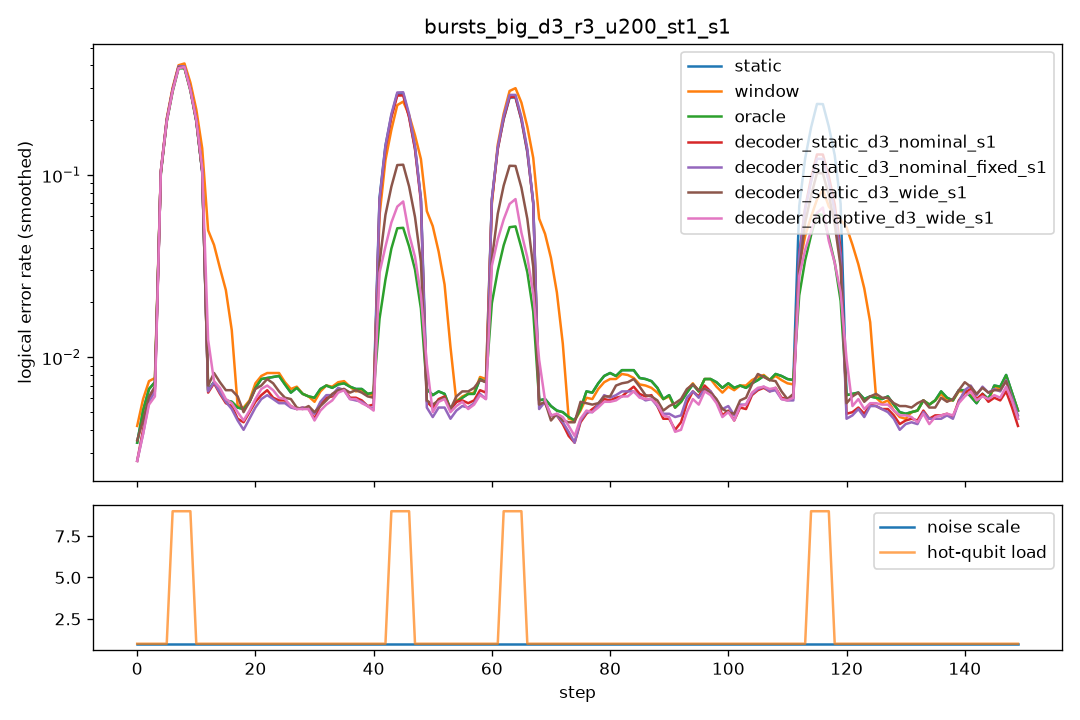

The file beside this chart, header and first rows:
step, scale, n_hot, hot_p, static, window, oracle, decoder_static_d3_nominal_s1, decoder_static_d3_nominal_fixed_s1, decoder_static_d3_wide_s1, decoder_adaptive_d3_wide_s1
0, 1.0, 0, 0.0, 0.003, 0.0045, 0.003, 0.0025, 0.0025, 0.005, 0.0035
1, 1.0, 0, 0.0, 0.0085, 0.0105, 0.0085, 0.006, 0.006, 0.0065, 0.0055
2, 1.0, 0, 0.0, 0.0055, 0.006, 0.0055, 0.005, 0.005, 0.006, 0.0045
3, 1.0, 0, 0.0, 0.0085, 0.0085, 0.0085, 0.0065, 0.0055, 0.005, 0.0055
4, 1.0, 0, 0.0, 0.008, 0.0075, 0.008, 0.009, 0.0095, 0.008, 0.0085
5, 1.0, 0, 0.0, 0.006, 0.006, 0.006, 0.007, 0.0065, 0.009, 0.0065
6, 1.0, 8, 0.1, 0.485, 0.4965, 0.481, 0.488, 0.4985, 0.494, 0.4975
7, 1.0, 8, 0.1, 0.49, 0.5055, 0.477, 0.4865, 0.488, 0.483, 0.471
8, 1.0, 8, 0.1, 0.481, 0.498, 0.4655, 0.4805, 0.48, 0.4765, 0.4685
9, 1.0, 8, 0.1, 0.4955, 0.5, 0.4995, 0.503, 0.507, 0.4965, 0.4905
10, 1.0, 0, 0.0, 0.0055, 0.0515, 0.0055, 0.005, 0.0055, 0.0065, 0.035
11, 1.0, 0, 0.0, 0.007, 0.056, 0.007, 0.0075, 0.0075, 0.0095, 0.007
12, 1.0, 0, 0.0, 0.0085, 0.042, 0.0085, 0.007, 0.007, 0.0075, 0.0085
13, 1.0, 0, 0.0, 0.006, 0.052, 0.006, 0.0055, 0.006, 0.005, 0.0055
14, 1.0, 0, 0.0, 0.006, 0.0475, 0.006, 0.007, 0.0065, 0.0065, 0.0065
15, 1.0, 0, 0.0, 0.009, 0.0095, 0.009, 0.009, 0.0095, 0.0125, 0.0095
16, 1.0, 0, 0.0, 0.0035, 0.0035, 0.0035, 0.003, 0.003, 0.005, 0.004
17, 1.0, 0, 0.0, 0.0045, 0.0045, 0.0045, 0.0035, 0.0035, 0.004, 0.004
18, 1.0, 0, 0.0, 0.0055, 0.0055, 0.0055, 0.0045, 0.0035, 0.005, 0.004
19, 1.0, 0, 0.0, 0.004, 0.004, 0.004, 0.003, 0.003, 0.004, 0.0035
20, 1.0, 0, 0.0, 0.0085, 0.009, 0.0085, 0.008, 0.007, 0.007, 0.007
21, 1.0, 0, 0.0, 0.006, 0.006, 0.006, 0.006, 0.006, 0.0085, 0.007
22, 1.0, 0, 0.0, 0.01, 0.0115, 0.01, 0.007, 0.007, 0.009, 0.008
23, 1.0, 0, 0.0, 0.0095, 0.009, 0.0095, 0.007, 0.0065, 0.0065, 0.008
24, 1.0, 0, 0.0, 0.0045, 0.0055, 0.0045, 0.005, 0.0045, 0.007, 0.005
25, 1.0, 0, 0.0, 0.009, 0.009, 0.009, 0.005, 0.0055, 0.005, 0.005
26, 1.0, 0, 0.0, 0.0065, 0.006, 0.0065, 0.005, 0.0045, 0.005, 0.004
27, 1.0, 0, 0.0, 0.006, 0.007, 0.006, 0.007, 0.007, 0.0065, 0.0075
28, 1.0, 0, 0.0, 0.006, 0.006, 0.006, 0.005, 0.005, 0.006, 0.0055
29, 1.0, 0, 0.0, 0.0065, 0.0065, 0.0065, 0.004, 0.004, 0.004, 0.004
30, 1.0, 0, 0.0, 0.0065, 0.006, 0.0065, 0.0055, 0.006, 0.0045, 0.005
31, 1.0, 0, 0.0, 0.0055, 0.005, 0.0055, 0.0045, 0.004, 0.006, 0.004
32, 1.0, 0, 0.0, 0.0055, 0.005, 0.0055, 0.004, 0.0055, 0.0045, 0.004
33, 1.0, 0, 0.0, 0.0095, 0.01, 0.0095, 0.0095, 0.009, 0.008, 0.0085
34, 1.0, 0, 0.0, 0.008, 0.009, 0.008, 0.0065, 0.0065, 0.006, 0.006
35, 1.0, 0, 0.0, 0.0055, 0.0055, 0.0055, 0.006, 0.006, 0.007, 0.0065
36, 1.0, 0, 0.0, 0.007, 0.007, 0.007, 0.007, 0.007, 0.0075, 0.007
37, 1.0, 0, 0.0, 0.006, 0.0055, 0.006, 0.0045, 0.0045, 0.005, 0.005
38, 1.0, 0, 0.0, 0.008, 0.0075, 0.008, 0.006, 0.0055, 0.0065, 0.005
39, 1.0, 0, 0.0, 0.007, 0.007, 0.007, 0.0065, 0.006, 0.007, 0.006
40, 1.0, 0, 0.0, 0.0055, 0.006, 0.0055, 0.005, 0.0055, 0.006, 0.005
41, 1.0, 0, 0.0, 0.005, 0.0055, 0.005, 0.005, 0.0055, 0.006, 0.006
42, 1.0, 0, 0.0, 0.0065, 0.005, 0.0065, 0.005, 0.0035, 0.0045, 0.0035
43, 1.0, 8, 0.1, 0.352, 0.2775, 0.0575, 0.337, 0.347, 0.142, 0.125
44, 1.0, 8, 0.1, 0.3575, 0.311, 0.059, 0.3475, 0.3615, 0.144, 0.063
45, 1.0, 8, 0.1, 0.34, 0.288, 0.0695, 0.344, 0.3635, 0.1355, 0.077
46, 1.0, 8, 0.1, 0.343, 0.3305, 0.063, 0.3335, 0.346, 0.142, 0.0675
47, 1.0, 0, 0.0, 0.008, 0.06, 0.008, 0.0075, 0.0075, 0.007, 0.026
48, 1.0, 0, 0.0, 0.0035, 0.0785, 0.0035, 0.004, 0.003, 0.005, 0.0035
49, 1.0, 0, 0.0, 0.0075, 0.0705, 0.0075, 0.0045, 0.0045, 0.005, 0.004
50, 1.0, 0, 0.0, 0.0105, 0.073, 0.0105, 0.0085, 0.0075, 0.0085, 0.0085
51, 1.0, 0, 0.0, 0.004, 0.0355, 0.004, 0.004, 0.004, 0.0035, 0.004
52, 1.0, 0, 0.0, 0.0055, 0.005, 0.0055, 0.0055, 0.0045, 0.0055, 0.005
53, 1.0, 0, 0.0, 0.005, 0.006, 0.005, 0.007, 0.006, 0.0065, 0.007
54, 1.0, 0, 0.0, 0.0065, 0.006, 0.0065, 0.0055, 0.0045, 0.006, 0.005
55, 1.0, 0, 0.0, 0.005, 0.0045, 0.005, 0.004, 0.004, 0.0045, 0.004
56, 1.0, 0, 0.0, 0.0065, 0.007, 0.0065, 0.0065, 0.0065, 0.008, 0.006
57, 1.0, 0, 0.0, 0.007, 0.007, 0.007, 0.006, 0.006, 0.0075, 0.0065
58, 1.0, 0, 0.0, 0.0065, 0.007, 0.0065, 0.006, 0.0055, 0.0065, 0.0045
59, 1.0, 0, 0.0, 0.0065, 0.0065, 0.0065, 0.0065, 0.006, 0.0075, 0.0065
... 90 more rows
